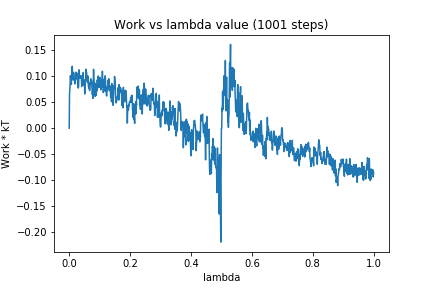

The data file committed next to this chart (first rows):
0, 0.0
1, 0.06702
2, 0.07356
3, 0.0883
4, 0.1011
5, 0.09232
6, 0.1017
7, 0.08487
8, 0.1002
9, 0.1009
10, 0.1195
11, 0.1009
12, 0.1083
13, 0.09296
14, 0.1065
15, 0.1068
16, 0.0963
17, 0.09286
18, 0.09099
19, 0.08528
20, 0.0977
21, 0.09769
22, 0.1082
23, 0.09599
24, 0.1004
25, 0.1065
26, 0.09444
27, 0.09532
28, 0.08751
29, 0.07906
30, 0.07741
31, 0.08291
32, 0.1127
33, 0.1058
34, 0.1006
35, 0.0962
36, 0.1003
37, 0.101
38, 0.09726
39, 0.1007
40, 0.09686
41, 0.0803
42, 0.09443
43, 0.1007
44, 0.1006
45, 0.08588
46, 0.1073
47, 0.08669
48, 0.08255
49, 0.09071
50, 0.09294
51, 0.06613
52, 0.08917
53, 0.09102
54, 0.09133
55, 0.1139
56, 0.1073
57, 0.1083
58, 0.0944
59, 0.09918
60, 0.088
... 940 more rows
